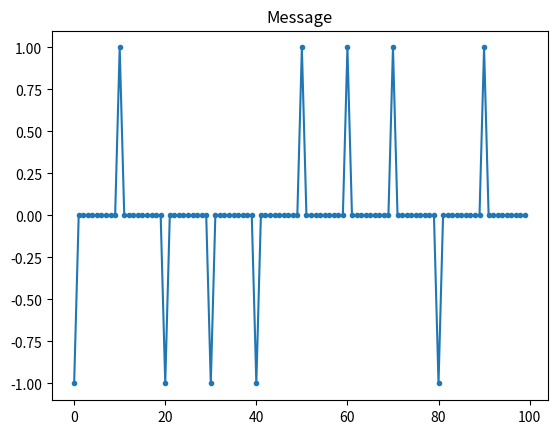
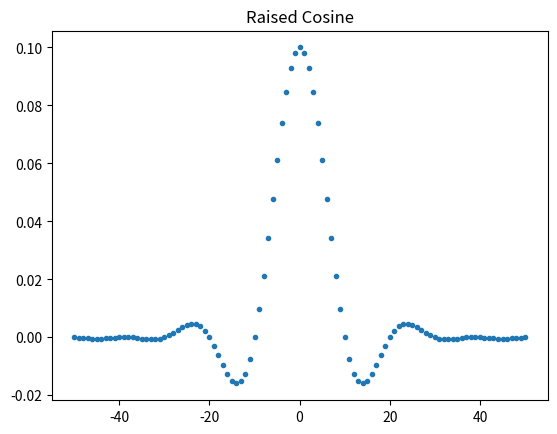
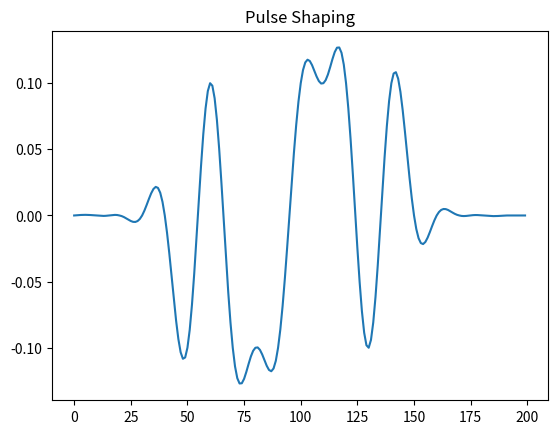
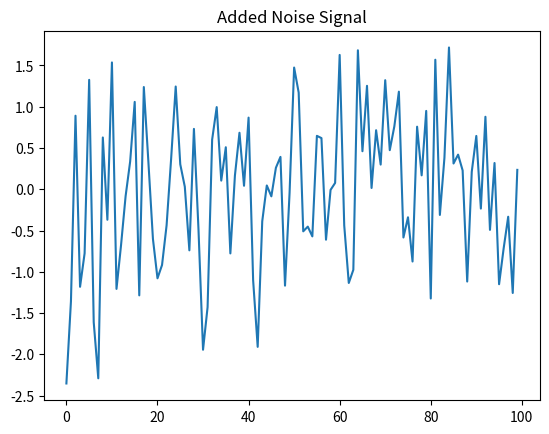
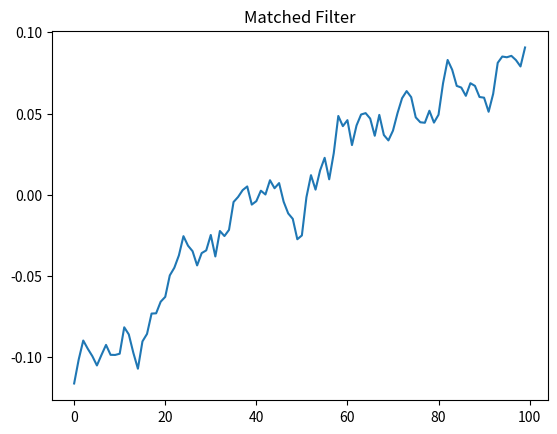

Write Python code to recreate these figures, in order.
import numpy as np  # Import numpy for numerical operations
import matplotlib.pyplot as plt  # Import matplotlib for plotting
from scipy.signal import correlate  # Import correlate function from scipy for signal processing

N = 10  # Number of bits in the message
sps = 10  # Samples per symbol
data = np.random.randint(0, 2, N)  # Generate a random binary data sequence (0s and 1s)

x = np.array([])  # Initialize an empty array to store the signal

for bit in data:  # Loop through each bit in the binary data sequence
    pulse = np.zeros(sps)  # Create an array of zeros with length equal to sps
    pulse[0] = 2 * bit - 1  # Assign +1 for bit 1 and -1 for bit 0
    x = np.concatenate((x, pulse))  # Append the pulse to the signal

num_taps = 101  # Number of filter coefficients for the raised cosine filter
B = 0.4  # Roll-off factor of the raised cosine filter
Ts = sps  # Symbol period (number of samples per symbol)

t = np.arange(num_taps) - (num_taps - 1) // 2  # Generate a symmetric time vector for the filter

# Create the raised cosine filter using its mathematical formula
h = 1 / Ts * np.sinc(t / Ts) * np.cos(np.pi * B * t / Ts) / (1 - (2 * B * t / Ts) ** 2)

x_shaped = np.convolve(x, h)  # Convolve the signal with the raised cosine filter to shape the pulses

awgn = np.random.normal(0, 1, 100)  # Generate Additive White Gaussian Noise (AWGN)
x_noise = x + awgn  # Add the noise to the transmitted signal to simulate a noisy channel

# Perform correlation of the noisy signal with a rectangular pulse to implement a matched filter
corr = correlate(x_noise, np.ones(100), mode="same") / 100  

plt.figure()  # Create a new figure
plt.plot(x, '.-')  # Plot the original transmitted signal
plt.title("Message")  # Title of the plot

plt.figure()  # Create a new figure
plt.plot(t, h, '.')  # Plot the raised cosine filter
plt.title("Raised Cosine")  # Title of the plot

plt.figure()  # Create a new figure
plt.plot(x_shaped)  # Plot the pulse-shaped signal
plt.title("Pulse Shaping")  # Title of the plot

plt.figure()  # Create a new figure
plt.plot(x_noise)  # Plot the noisy signal
plt.title("Added Noise Signal")  # Title of the plot

plt.figure()  # Create a new figure
plt.plot(corr)  # Plot the matched filter output
plt.title("Matched Filter")  # Title of the plot

plt.show()  # Display all the plots
